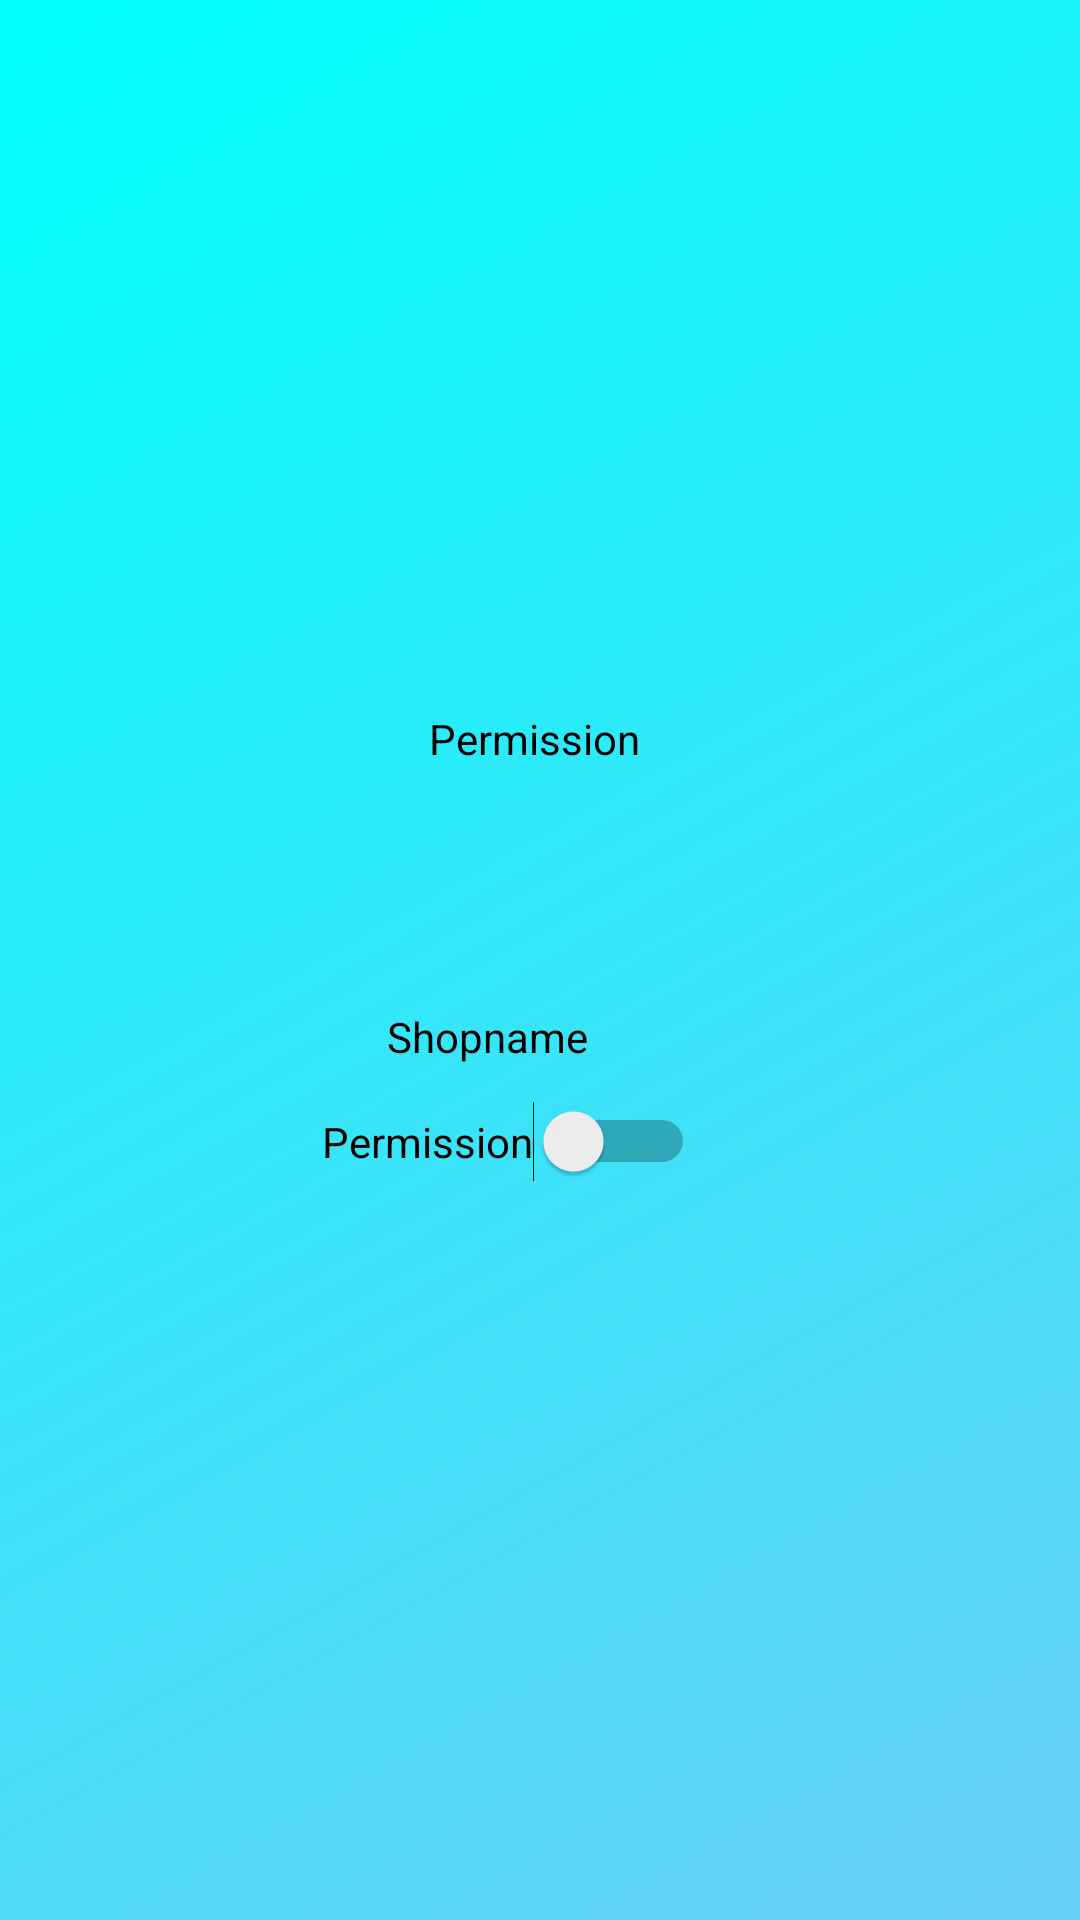

Android layout source for this screen:
<!-- AndroidManifest.xml: application theme AppTheme -->
<!-- res/layout/activity_give__permission.xml -->
<?xml version="1.0" encoding="utf-8" ?>
<androidx.constraintlayout.widget.ConstraintLayout
    xmlns:android="http://schemas.android.com/apk/res/android"
    xmlns:app="http://schemas.android.com/apk/res-auto"
    android:background="@drawable/grd_hori"
    android:layout_width="fill_parent"
    android:layout_height="fill_parent">


	<TextView
        android:textSize="@dimen/_50sdp"
        android:textColor="@color/Black"
        android:id="@+id/email"
        android:layout_width="wrap_content"
        android:layout_height="wrap_content"
        android:text="Permission"
        android:layout_alignParentTop="true"
        app:layout_constraintBottom_toBottomOf="parent"
        app:layout_constraintEnd_toEndOf="parent"
        app:layout_constraintHorizontal_bias="0.494"
        app:layout_constraintStart_toStartOf="parent"
        app:layout_constraintTop_toTopOf="parent"
        app:layout_constraintVertical_bias="0.381" />


	<TextView
        android:textSize="@dimen/_30sdp"
        android:textColor="@color/Black"
        android:id="@id/shopname"
        android:layout_width="wrap_content"
        android:layout_height="wrap_content"
        android:text="Shopname"
        android:layout_alignParentTop="true"
        app:layout_constraintBottom_toBottomOf="parent"
        app:layout_constraintEnd_toEndOf="parent"
        app:layout_constraintHorizontal_bias="0.44"
        app:layout_constraintStart_toStartOf="parent"
        app:layout_constraintTop_toTopOf="parent"
        app:layout_constraintVertical_bias="0.541" />


	<Switch
       android:id="@+id/pswitch"
        android:layout_width="wrap_content"
        android:layout_height="wrap_content"
        android:textOn="True"
        android:textOff="False"
        android:text="Permission"
        app:layout_constraintBottom_toBottomOf="parent"
        app:layout_constraintEnd_toEndOf="parent"
        app:layout_constraintHorizontal_bias="0.455"
        app:layout_constraintStart_toStartOf="parent"
        app:layout_constraintTop_toBottomOf="@id/email"
        app:layout_constraintVertical_bias="0.312" />
</androidx.constraintlayout.widget.ConstraintLayout>
<!-- resources referenced by this layout -->
<resources>
  <color name="Black">#000000</color>
  <!-- drawable grd_hori (drawable) -->
  <?xml version="1.0" encoding="utf-8"?>
  <shape xmlns:android="http://schemas.android.com/apk/res/android" android:shape="rectangle">
      <gradient
          android:angle="135"
          android:endColor="#00FFFB"
          android:startColor="#69CEF6"/>
      <corners android:radius="0dp"/>
  
  
  </shape>
  <style name="AppTheme" parent="Theme.AppCompat.Light.NoActionBar">
          
          <item name="colorPrimary">#3F51B5</item>
          <item name="colorPrimaryDark">#3F51B5</item>
          <item name="colorAccent">#3F51B5</item>
      </style>
</resources>
